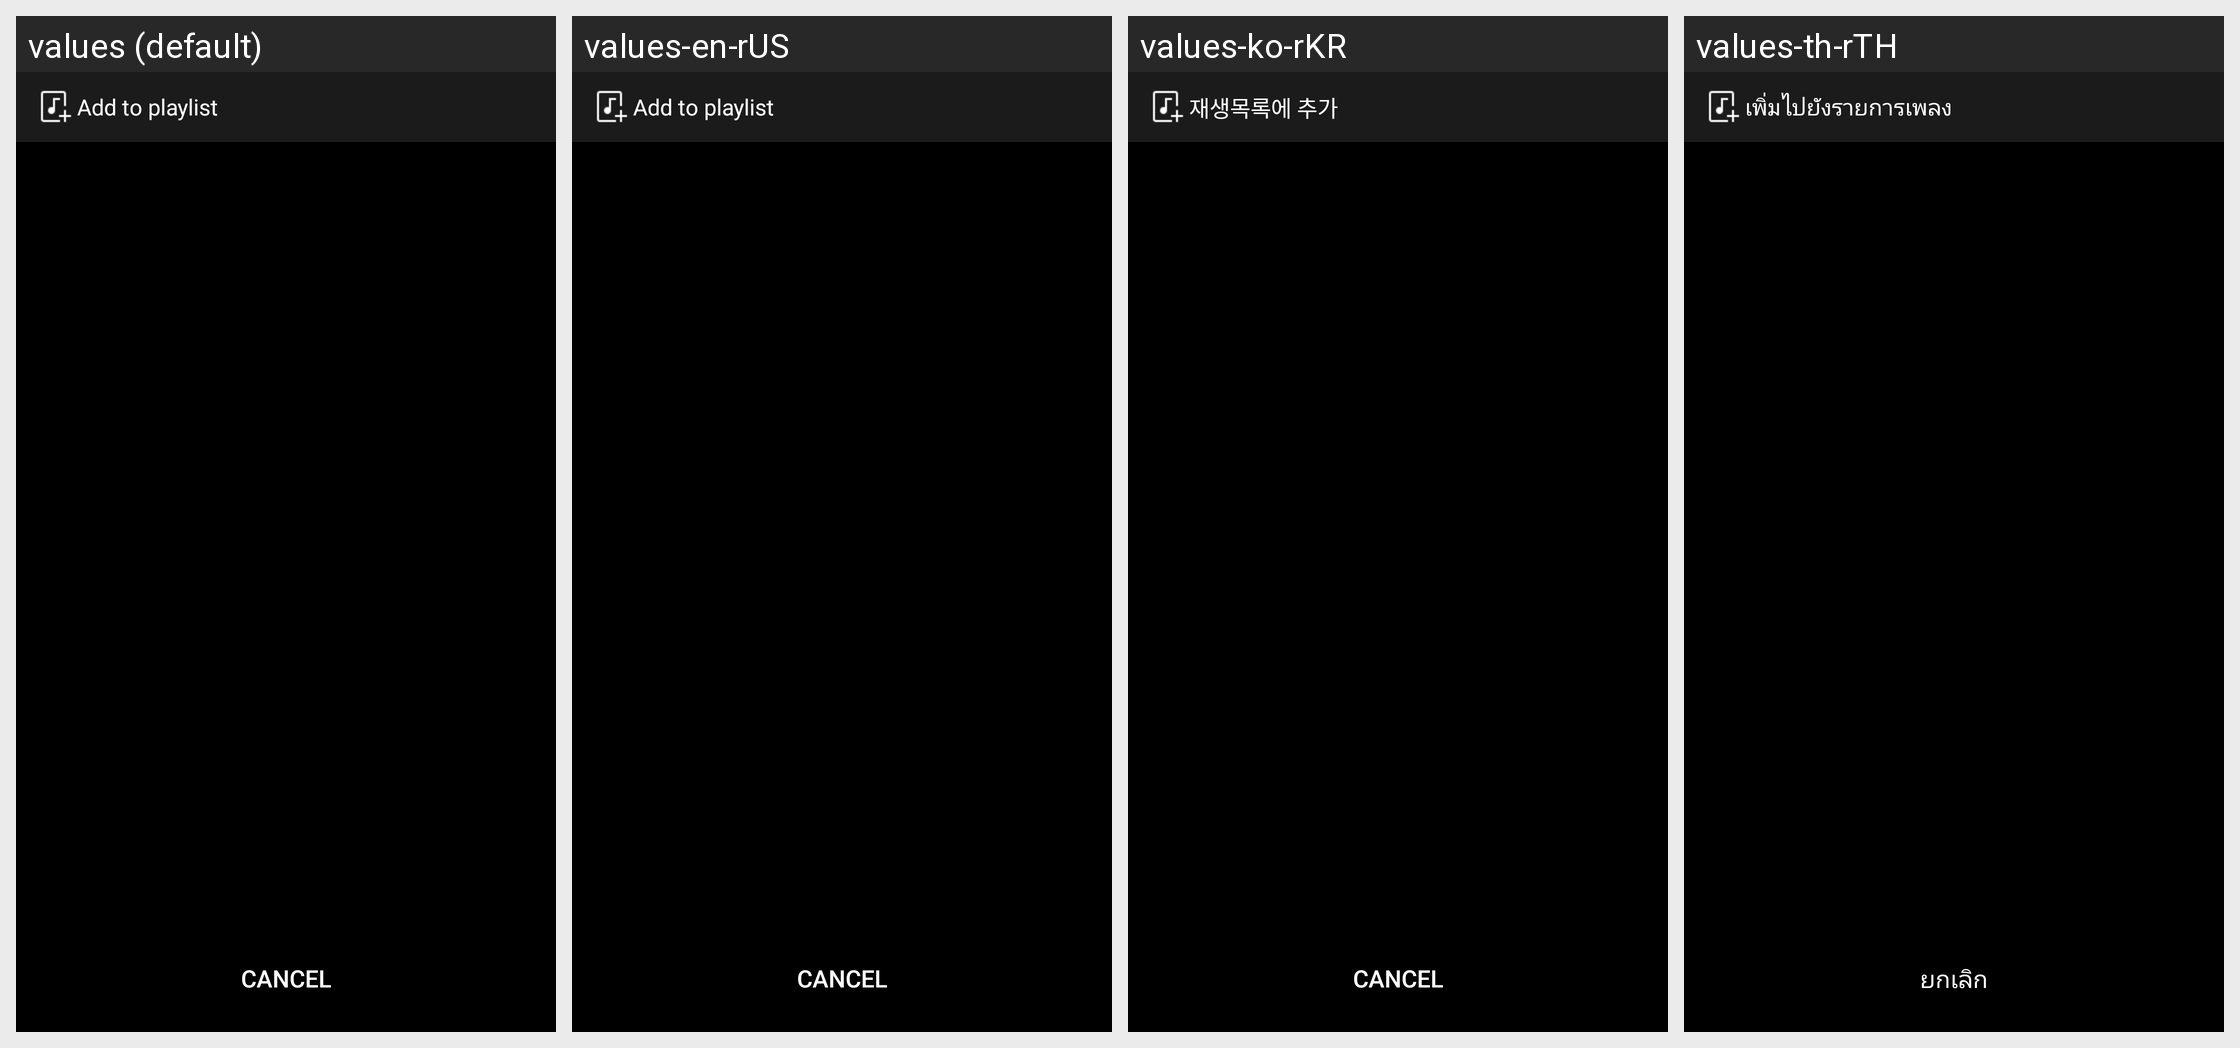

Here is an Android app screen in its default locale and in the app's own translations. Write out the translated-string differences for the strings that appear on this screen.
Android screen res/layout/addplaylist_activity1.xml rendered under 4 locales, left to right: values (default), values-en-rUS, values-ko-rKR, values-th-rTH. Device: Nexus 5 (rendered at 1080×1920; each locale shown at half size, 540×960, under a caption strip naming it); theme Theme.MaterialComponents.DayNight.NoActionBar.
Other locales in the repository, not shown: values-de-rDE, values-es-rES, values-fr-rFR, values-ja-rJP, values-ru-rRU, values-zh-rCN, values-zh-rHK, values-zh-rTW.
Strings drawn on this screen, with the default value and each locale's value (text and hints the layout hard-codes, and strings that could not be matched under every locale, appear in the picture but are not listed):

add_playlist
  values: Add to playlist
  values-en-rUS: Add to playlist
  values-ko-rKR: 재생목록에 추가
  values-th-rTH: เพิ่มไปยังรายการเพลง

cancle
  values: Cancel
  values-en-rUS: Cancel
  values-ko-rKR: Cancel
  values-th-rTH: ยกเลิก
